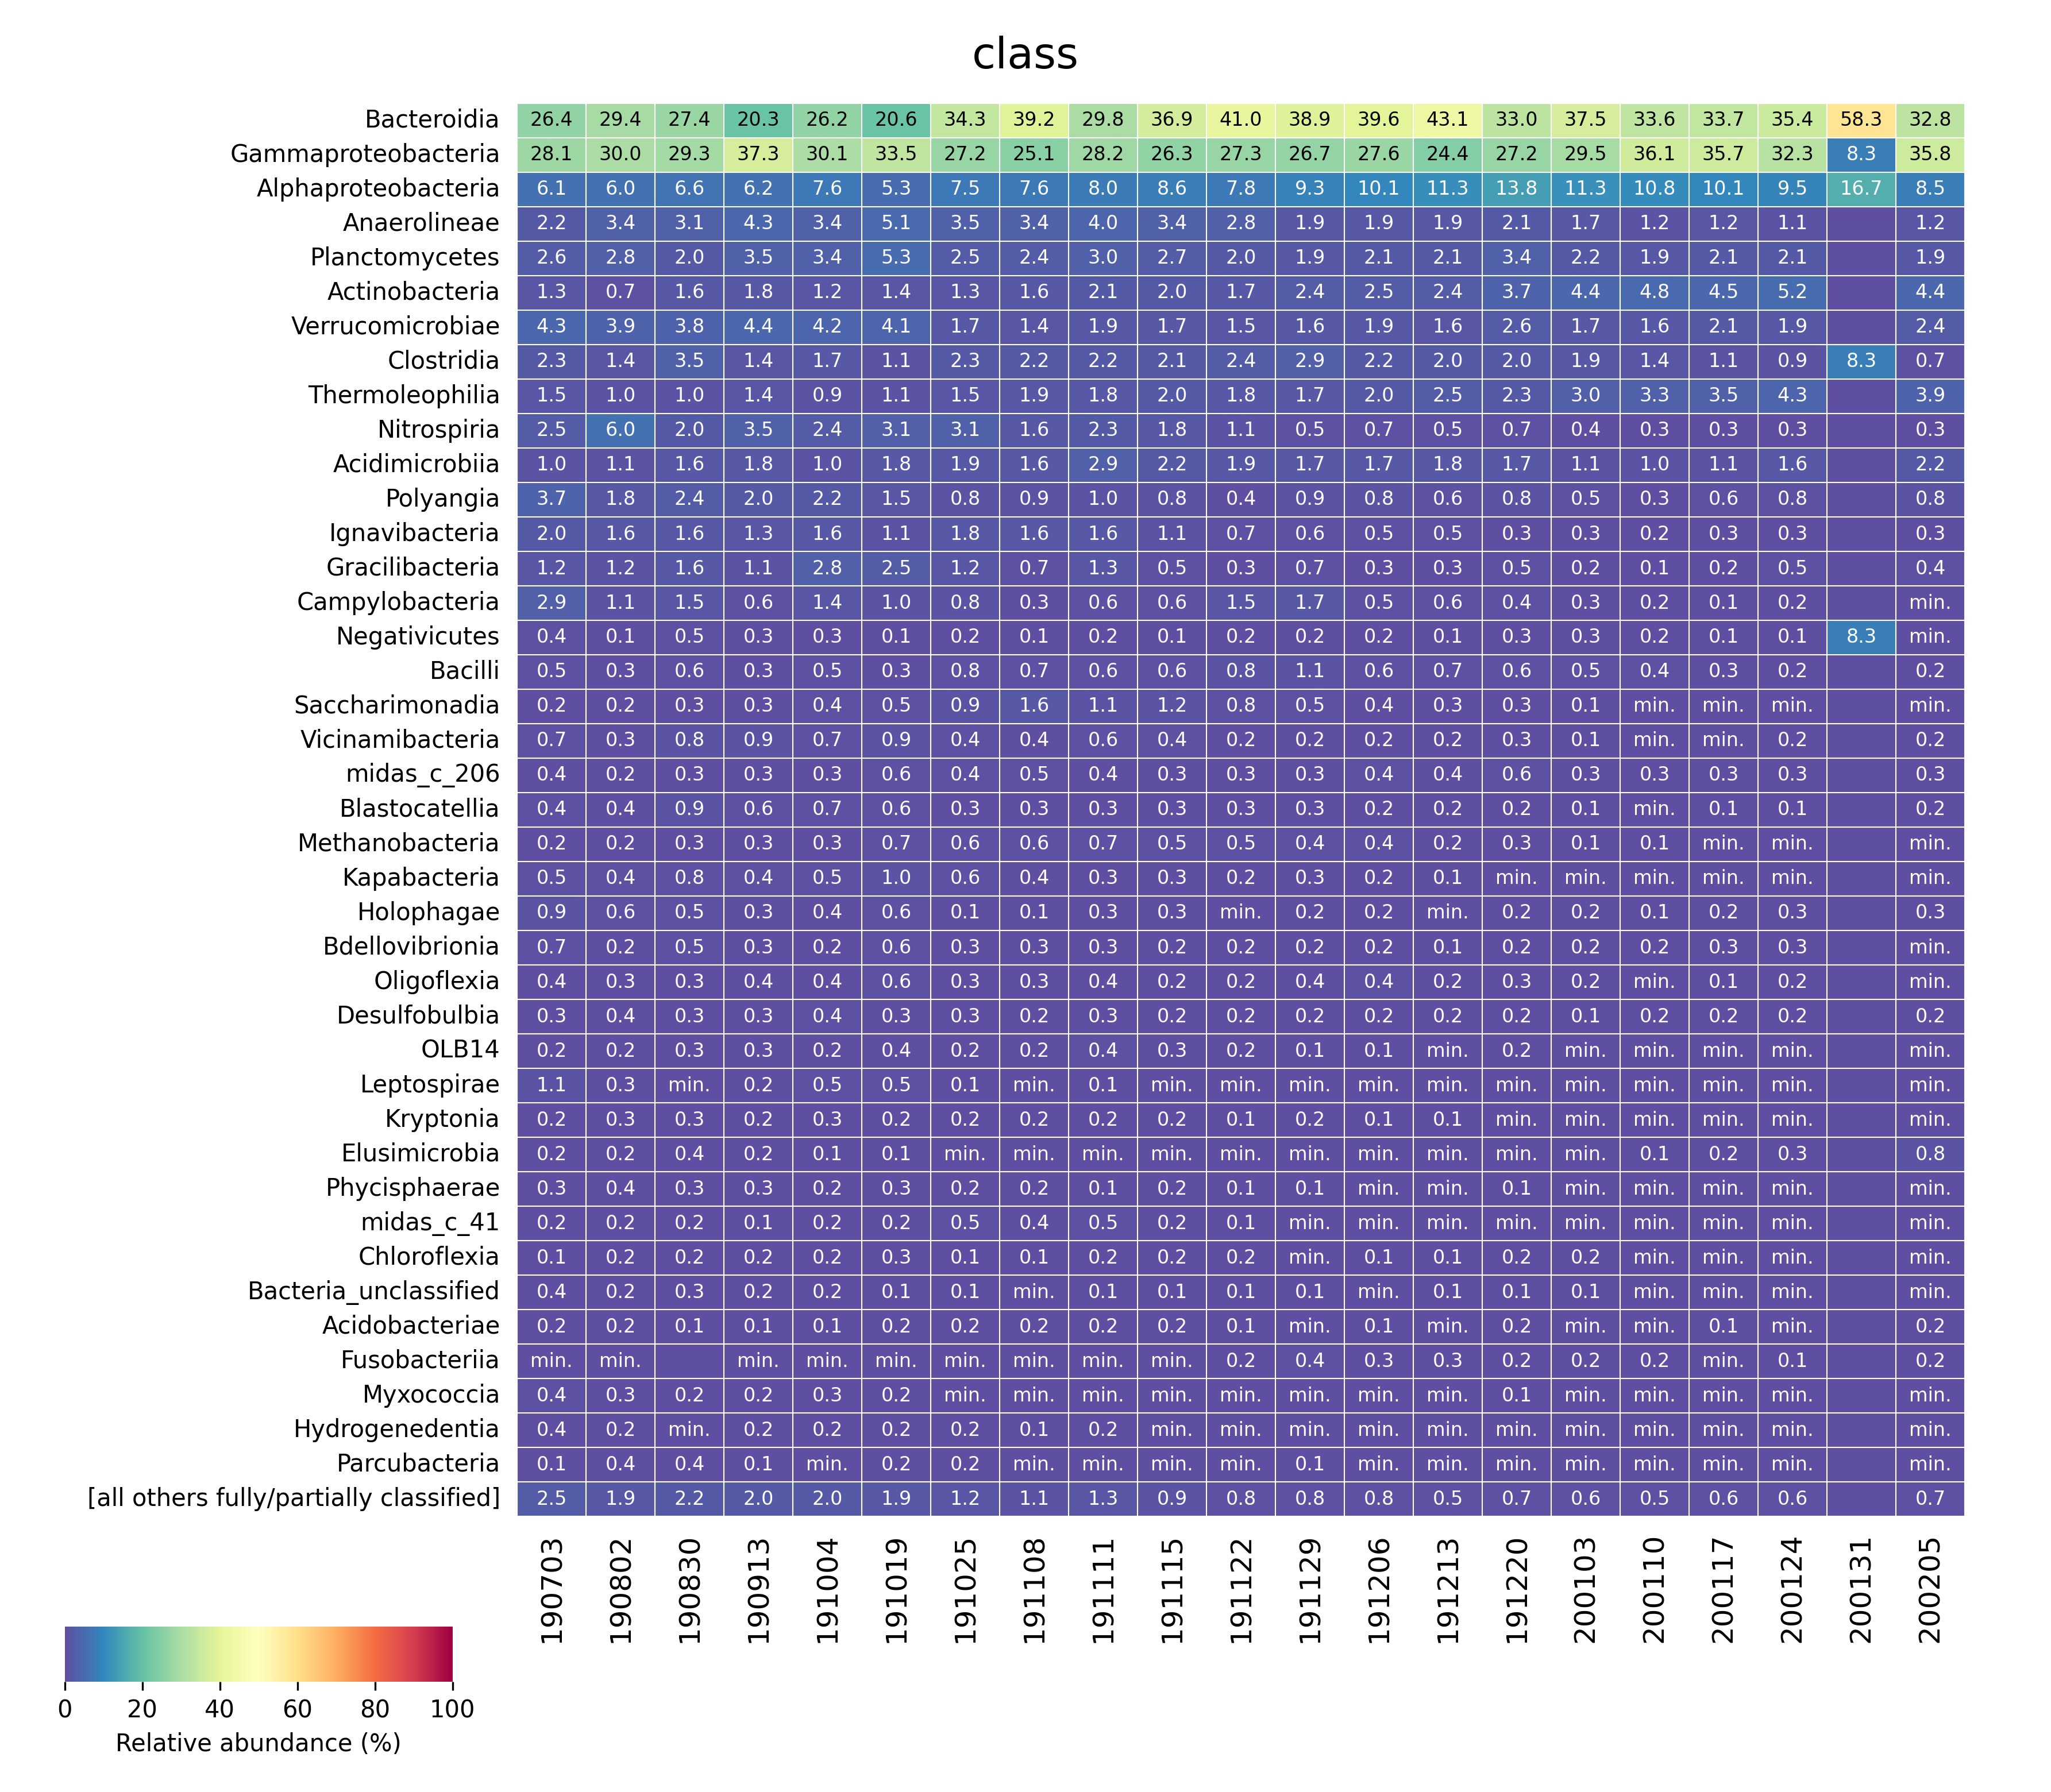

Values plotted in this chart, from the file beside it:
	Bacteroidia	Gammaproteobacteria	Alphaproteobacteria	Anaerolineae	Planctomycetes	Actinobacteria	Verrucomicrobiae	Clostridia	Thermoleophilia	Nitrospiria	Acidimicrobiia	Polyangia	Ignavibacteria	Gracilibacteria	Campylobacteria	Negativicutes	Bacilli	Saccharimonadia	Vicinamibacteria	midas_c_206	Blastocatellia	Methanobacteria	Kapabacteria
190703	0.2642	0.2808	0.06088	0.02243	0.02569	0.01297	0.04314	0.0231	0.01482	0.02488	0.009751	0.03713	0.02009	0.01229	0.02866	0.003976	0.005163	0.001799	0.007484	0.00367	0.004048	0.002015	0.005001
190802	0.2936	0.3005	0.06012	0.03444	0.02798	0.006818	0.03869	0.01389	0.009949	0.0603	0.01108	0.01825	0.01646	0.01163	0.01096	0.001313	0.002626	0.001869	0.003451	0.002003	0.003771	0.00202	0.004427
190830	0.2745	0.2927	0.06571	0.03149	0.02039	0.01597	0.03784	0.03454	0.009708	0.02033	0.01601	0.02368	0.01643	0.01604	0.01501	0.00518	0.006171	0.002782	0.007947	0.00296	0.009146	0.002782	0.007622
190913	0.2032	0.3726	0.06235	0.04312	0.03487	0.01838	0.04351	0.01448	0.01397	0.0347	0.01762	0.02002	0.01285	0.01052	0.005802	0.00325	0.003156	0.003073	0.008677	0.003208	0.005906	0.003427	0.004417
191004	0.262	0.3014	0.07605	0.03447	0.03399	0.0123	0.04164	0.01695	0.009401	0.02434	0.0102	0.02241	0.01632	0.02829	0.01358	0.00253	0.004794	0.00419	0.006844	0.003187	0.007457	0.003222	0.004962
191019	0.2061	0.3349	0.05328	0.05058	0.05292	0.01398	0.04076	0.01143	0.01093	0.03086	0.01827	0.01487	0.01142	0.02491	0.01036	0.001391	0.002686	0.005254	0.00851	0.005747	0.006424	0.007012	0.009522
191025	0.3431	0.2724	0.07475	0.03453	0.02524	0.01309	0.01666	0.02284	0.0147	0.03135	0.01893	0.007832	0.01839	0.01182	0.007851	0.001881	0.007621	0.008734	0.004281	0.004396	0.002956	0.00574	0.005509
191108	0.3924	0.2506	0.07561	0.03439	0.02402	0.01647	0.01447	0.02237	0.01919	0.01574	0.01616	0.008506	0.01616	0.007152	0.003475	0.001273	0.006728	0.01622	0.003697	0.004728	0.003172	0.005536	0.003516
191111	0.2978	0.2818	0.08028	0.04043	0.0301	0.02134	0.01926	0.02164	0.0183	0.02327	0.02904	0.01045	0.01609	0.01266	0.006145	0.001824	0.006071	0.01118	0.00631	0.003873	0.003319	0.006773	0.003394
191115	0.3688	0.2633	0.08559	0.03416	0.02676	0.02026	0.01738	0.02115	0.01995	0.01782	0.02221	0.008107	0.01105	0.005178	0.006224	0.001168	0.005858	0.01165	0.00415	0.003225	0.002859	0.005004	0.003138
191122	0.4104	0.2726	0.07786	0.02791	0.0199	0.01738	0.01516	0.02407	0.01789	0.01087	0.01907	0.003634	0.006575	0.002773	0.01512	0.001686	0.00828	0.00755	0.002229	0.002567	0.002604	0.004683	0.001536
191129	0.3894	0.2674	0.09306	0.01915	0.01918	0.02425	0.01591	0.02899	0.01671	0.005349	0.01724	0.009173	0.005737	0.006651	0.01715	0.002023	0.01061	0.005182	0.001857	0.002661	0.002522	0.00449	0.002633
191206	0.3956	0.2763	0.1012	0.01934	0.02103	0.02502	0.019	0.02163	0.02009	0.006664	0.01714	0.008185	0.004781	0.002801	0.004926	0.001666	0.006302	0.003718	0.001956	0.003984	0.002366	0.004057	0.001763
191213	0.4312	0.2442	0.1126	0.01881	0.02111	0.02358	0.01557	0.02009	0.02507	0.005273	0.01781	0.006149	0.004975	0.002575	0.006376	0.001051	0.006534	0.002855	0.001524	0.003591	0.00205	0.00226	0.001471
191220	0.3302	0.272	0.1376	0.02126	0.03363	0.0372	0.02644	0.01954	0.02313	0.006656	0.01744	0.008293	0.003435	0.004911	0.004052	0.002657	0.005529	0.002657	0.002952	0.005582	0.001718	0.003274	0.0008856
200103	0.3749	0.2947	0.1133	0.01658	0.02241	0.04427	0.01735	0.01934	0.0297	0.003899	0.01077	0.005355	0.002662	0.002161	0.0031	0.003414	0.004995	0.001472	0.001347	0.00321	0.001127	0.001221	0.0008612
200110	0.3358	0.3606	0.1082	0.01163	0.01909	0.04766	0.01628	0.01449	0.03341	0.003127	0.01039	0.003073	0.002121	0.001222	0.001725	0.001905	0.004241	0.0004493	0.0008627	0.002624	0.000665	0.001078	0.0005392
200117	0.3373	0.357	0.1014	0.01244	0.02064	0.04535	0.02072	0.01068	0.0351	0.002617	0.011	0.006035	0.002676	0.00248	0.001152	0.001426	0.002988	0.000625	0.000957	0.003476	0.001035	0.0006445	0.0004883
200124	0.3543	0.3228	0.09544	0.01125	0.02117	0.05199	0.01891	0.009227	0.04278	0.003202	0.01596	0.007808	0.002997	0.004511	0.001909	0.001136	0.002082	0.0005836	0.00164	0.003202	0.001467	0.0005205	0.0006782
200131	0.5833	0.08333	0.1667	0.0	0.0	0.0	0.0	0.08333	0.0	0.0	0.0	0.0	0.0	0.0	0.0	0.08333	0.0	0.0	0.0	0.0	0.0	0.0	0.0
200205	0.3283	0.3578	0.0845	0.01223	0.01872	0.0443	0.02391	0.006988	0.03858	0.003238	0.02242	0.00795	0.002789	0.004376	0.0009617	0.0004648	0.002244	0.000577	0.002196	0.002549	0.00226	0.0006251	0.0006091
